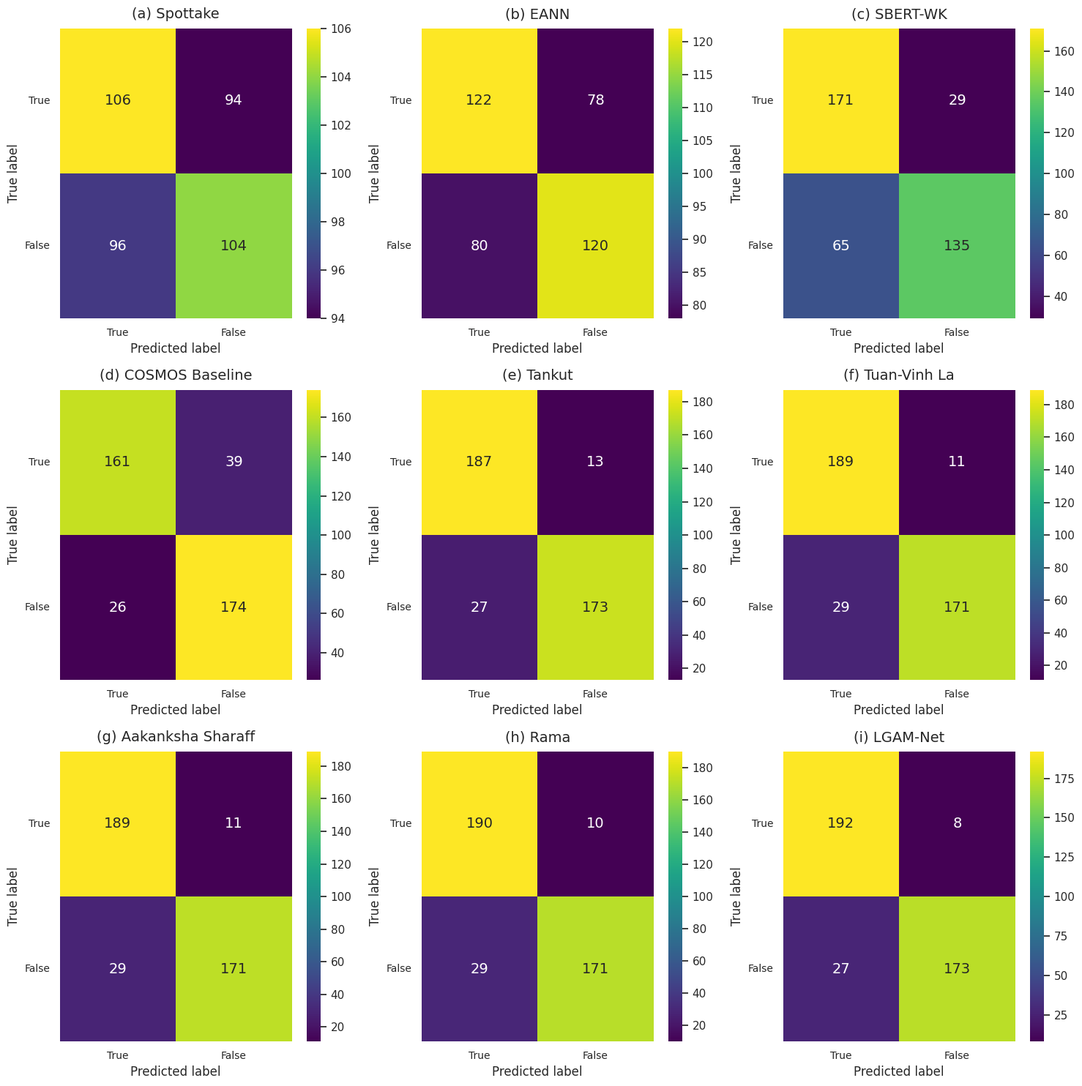

This figure's Python source:
import matplotlib.pyplot as plt
import seaborn as sns
import numpy as np

# 表2的最新数据
metrics_data = {
    "Spottake": {"Acc": 0.535, "Prec": 0.5252, "Rec": 0.5306},
    "EANN": {"Acc": 0.63, "Prec": 0.6025, "Rec": 0.6122},
    "SBERT-WK": {"Acc": 0.77, "Prec": 0.7241, "Rec": 0.8571},
    "COSMOS Baseline": {"Acc": 0.8325, "Prec": 0.8608, "Rec": 0.8067},
    "Tankut": {"Acc": 0.8975, "Prec": 0.8738, "Rec": 0.9371},
    "Tuan-Vinh La": {"Acc": 0.8975, "Prec": 0.8672, "Rec": 0.9468},
    "Aakanksha Sharaff": {"Acc": 0.9013, "Prec": 0.8684, "Rec": 0.9457},
    "Rama": {"Acc": 0.8985, "Prec": 0.8667, "Rec": 0.9516},
    "LGAM-Net": {"Acc": 0.9103, "Prec": 0.8759, "Rec": 0.9576}
}

# 假设测试集总样本数为400，正负样本各200
TOTAL_SAMPLES = 400
POS_SAMPLES = 200
NEG_SAMPLES = 200

matrix_data = {}

# 逆向推算混淆矩阵
for method, metrics in metrics_data.items():
    P = POS_SAMPLES
    N = NEG_SAMPLES

    # 计算 TP, FN, FP, TN
    TP = round(P * metrics["Rec"])
    FN = P - TP
    FP = round((TP / metrics["Prec"]) - TP)
    TN = N - FP

    # 布局: [[TP, FN], [FP, TN]]
    matrix_data[method] = [[TP, FN], [FP, TN]]

# 设置绘图风格
sns.set_theme(style="white")
fig, axes = plt.subplots(3, 3, figsize=(15, 15))
axes = axes.flatten()

# 遍历数据绘制混淆矩阵
for i, (method, matrix) in enumerate(matrix_data.items()):
    ax = axes[i]

    # 绘制热力图，颜色风格与图2保持一致 (viridis)
    sns.heatmap(matrix, annot=True, fmt="d", cmap="viridis", cbar=True, ax=ax,
                annot_kws={"size": 14})

    # 设置标题和标签
    ax.set_title(f"({chr(97 + i)}) {method}", fontsize=14, pad=10)
    ax.set_xlabel("Predicted label", fontsize=12)
    ax.set_ylabel("True label", fontsize=12)

    # 设置坐标轴刻度
    ax.set_xticklabels(["True", "False"], fontsize=10)
    ax.set_yticklabels(["True", "False"], fontsize=10, rotation=0)

# 调整布局
plt.tight_layout()

# ===== 保存图像 =====
# dpi=300 保证高清，bbox_inches='tight' 防止边缘文字被裁剪
plt.savefig('confusion_matrices.png', dpi=300, bbox_inches='tight')
print("✅ 图像已成功计算并保存为: confusion_matrices.png")
